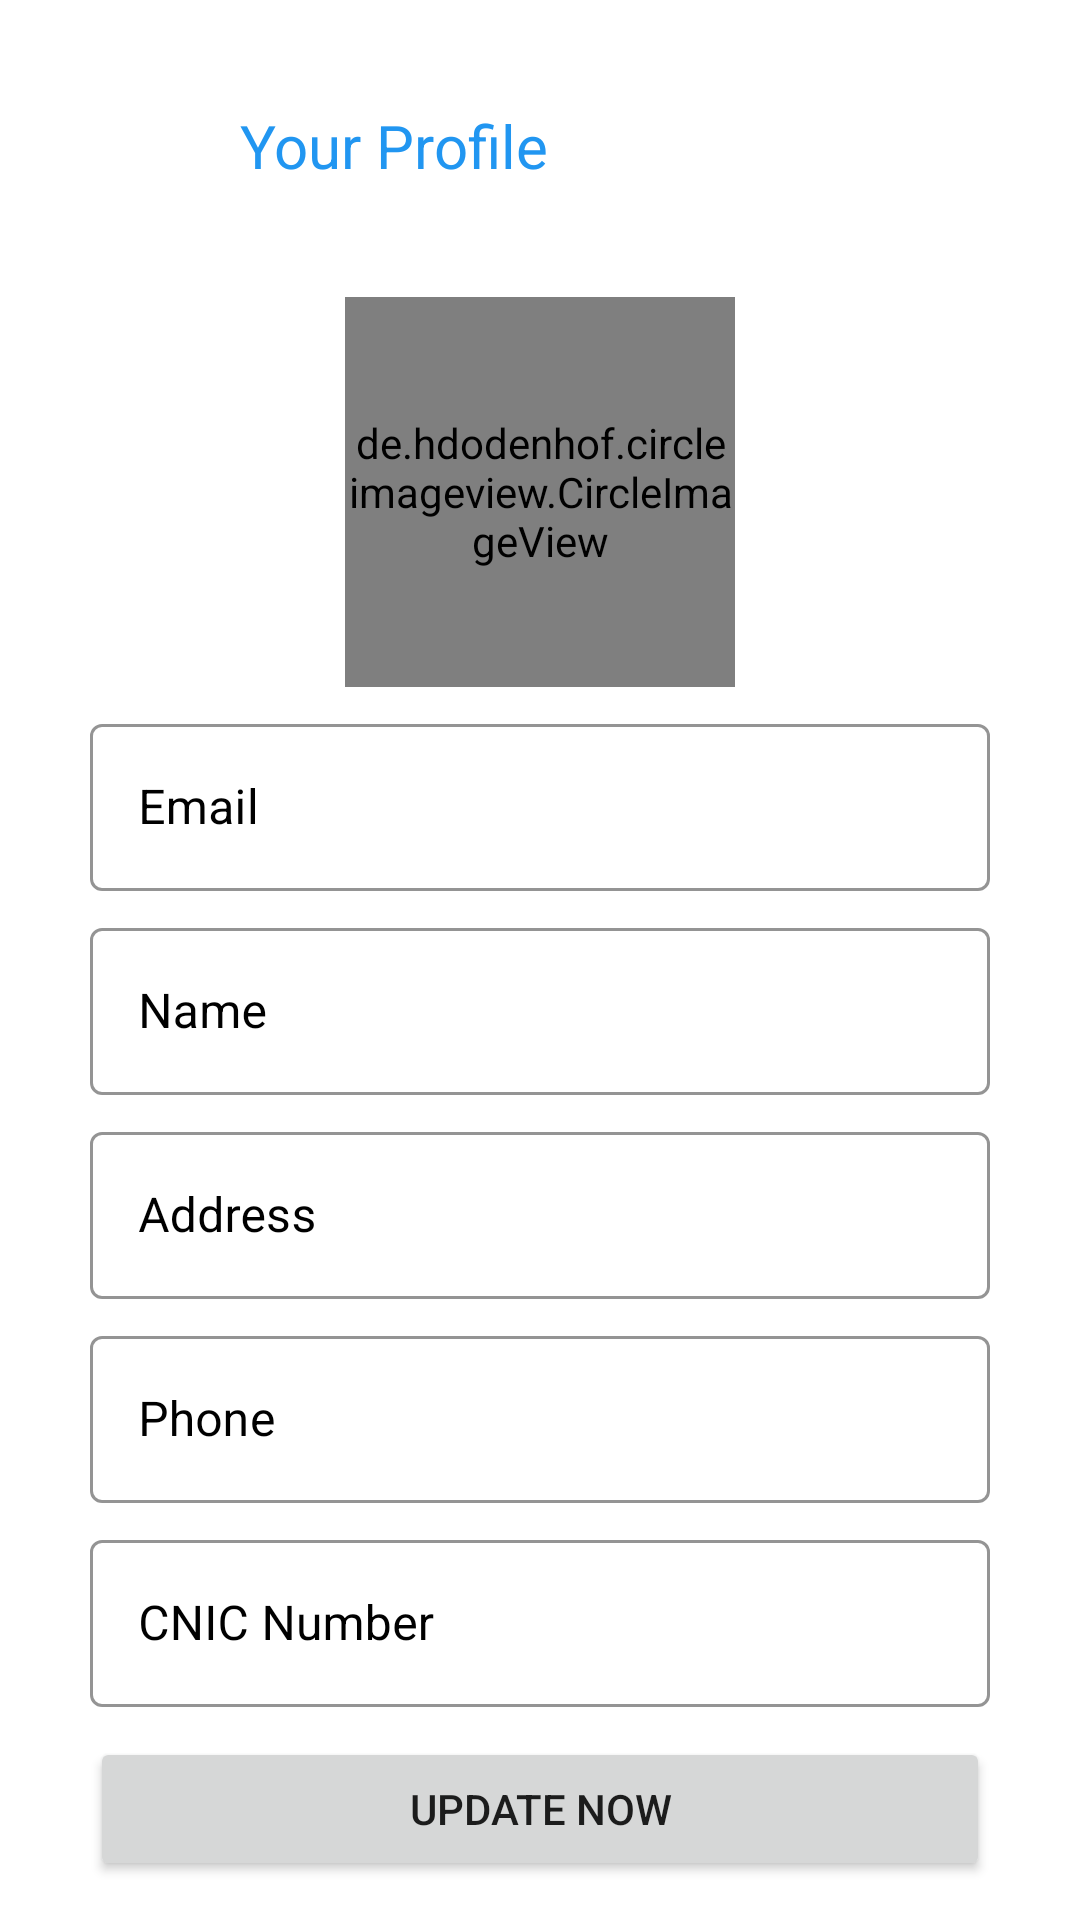

The Android layout XML behind this screen, and the referenced resources:
<!-- AndroidManifest.xml: application theme Theme.AttendanceSystm -->
<!-- res/layout/activity_profile.xml -->
<?xml version="1.0" encoding="utf-8"?>
<RelativeLayout
    xmlns:android="http://schemas.android.com/apk/res/android"
    xmlns:app="http://schemas.android.com/apk/res-auto"
    xmlns:tools="http://schemas.android.com/tools"
    android:layout_width="match_parent"
    android:layout_height="match_parent"
    tools:context=".activities.ProfileActivity">

    <RelativeLayout
        android:id="@+id/top"
        android:layout_width="match_parent"
        android:layout_height="wrap_content"
        android:layout_marginTop="25dp">

        <ImageView
            android:id="@+id/back"
            android:layout_width="40dp"
            android:layout_height="40dp"
            android:layout_centerVertical="true"
            android:layout_marginStart="20dp"
            android:padding="10dp"
            android:src="@drawable/angle_left"
            app:tint="@color/blue" />

        <TextView
            android:layout_width="wrap_content"
            android:layout_height="wrap_content"
            android:layout_centerVertical="true"
            android:layout_marginStart="20dp"
            android:layout_marginTop="20dp"
            android:layout_toEndOf="@id/back"
            android:text="Your Profile"
            android:textColor="@color/blue"
            android:textSize="20sp" />
    </RelativeLayout>

    <ScrollView
        android:layout_width="match_parent"
        android:layout_height="match_parent"
        android:layout_below="@+id/top"
        android:layout_marginTop="20dp">

        <RelativeLayout
            android:layout_width="match_parent"
            android:layout_height="match_parent">

            <de.hdodenhof.circleimageview.CircleImageView
                android:id="@+id/userImg"
                android:layout_width="130dp"
                android:layout_height="130dp"
                android:layout_centerHorizontal="true"
                android:layout_marginTop="7dp"
                android:src="@drawable/man" />

            <com.google.android.material.textfield.TextInputLayout
                android:id="@+id/a"
                style="@style/Widget.MaterialComponents.TextInputLayout.OutlinedBox"
                android:layout_width="match_parent"
                android:layout_height="wrap_content"
                android:layout_below="@id/userImg"
                android:layout_marginStart="30dp"
                android:layout_marginTop="7dp"
                android:layout_marginEnd="30dp"
                android:hint="Email"
                android:textColorHint="@color/black"
                app:boxStrokeColor="@color/blue"
                app:hintTextColor="@color/blue">

                <com.google.android.material.textfield.TextInputEditText
                    android:id="@+id/email"
                    android:layout_width="match_parent"
                    android:layout_height="match_parent"
                    android:inputType="textEmailAddress"

                    android:textSize="16sp" />
            </com.google.android.material.textfield.TextInputLayout>

            <com.google.android.material.textfield.TextInputLayout
                android:id="@+id/b"
                style="@style/Widget.MaterialComponents.TextInputLayout.OutlinedBox"
                android:layout_width="match_parent"
                android:layout_height="wrap_content"
                android:layout_below="@+id/a"
                android:layout_marginStart="30dp"
                android:layout_marginTop="7dp"
                android:layout_marginEnd="30dp"
                android:hint="Name"
                android:textColorHint="@color/black"
                app:boxStrokeColor="@color/blue"
                app:hintTextColor="@color/blue">

                <com.google.android.material.textfield.TextInputEditText
                    android:id="@+id/userName"
                    android:layout_width="match_parent"
                    android:layout_height="match_parent"
                    android:inputType="textCapWords"

                    android:textSize="16sp" />
            </com.google.android.material.textfield.TextInputLayout>

            <com.google.android.material.textfield.TextInputLayout
                android:id="@+id/c"
                style="@style/Widget.MaterialComponents.TextInputLayout.OutlinedBox"
                android:layout_width="match_parent"
                android:layout_height="wrap_content"
                android:layout_below="@+id/b"
                android:layout_marginStart="30dp"
                android:layout_marginTop="7dp"
                android:layout_marginEnd="30dp"
                android:hint="Address"
                android:textColorHint="@color/black"
                app:boxStrokeColor="@color/blue"
                app:hintTextColor="@color/blue">

                <com.google.android.material.textfield.TextInputEditText
                    android:id="@+id/address"
                    android:layout_width="match_parent"
                    android:layout_height="match_parent"
                    android:inputType="text"
                    android:textSize="16sp" />
            </com.google.android.material.textfield.TextInputLayout>

            <com.google.android.material.textfield.TextInputLayout
                android:id="@+id/d"
                style="@style/Widget.MaterialComponents.TextInputLayout.OutlinedBox"
                android:layout_width="match_parent"
                android:layout_height="wrap_content"
                android:layout_below="@+id/c"
                android:layout_marginStart="30dp"
                android:layout_marginTop="7dp"
                android:layout_marginEnd="30dp"
                android:hint="Phone"
                android:textColorHint="@color/black"
                app:boxStrokeColor="@color/blue"
                app:hintTextColor="@color/blue">

                <com.google.android.material.textfield.TextInputEditText
                    android:id="@+id/userPhone"
                    android:layout_width="match_parent"
                    android:layout_height="match_parent"
                    android:inputType="number"
                    android:textSize="16sp" />
            </com.google.android.material.textfield.TextInputLayout>

            <com.google.android.material.textfield.TextInputLayout
                android:id="@+id/e"
                style="@style/Widget.MaterialComponents.TextInputLayout.OutlinedBox"
                android:layout_width="match_parent"
                android:layout_height="wrap_content"
                android:layout_below="@+id/d"
                android:layout_marginStart="30dp"
                android:layout_marginTop="7dp"
                android:layout_marginEnd="30dp"
                android:hint="CNIC Number"
                android:textColorHint="@color/black"
                app:boxStrokeColor="@color/blue"
                app:hintTextColor="@color/blue">

                <com.google.android.material.textfield.TextInputEditText
                    android:id="@+id/userCNIC"
                    android:layout_width="match_parent"
                    android:layout_height="match_parent"
                    android:inputType="text"
                    android:textSize="16sp" />
            </com.google.android.material.textfield.TextInputLayout>

            <Button
                android:id="@+id/updateBtn"
                android:layout_width="match_parent"
                android:layout_height="wrap_content"
                android:layout_below="@id/e"
                android:layout_marginStart="30dp"
                android:layout_marginTop="10dp"
                android:layout_marginEnd="30dp"
                android:text="update now"

                />
        </RelativeLayout>
    </ScrollView>

</RelativeLayout>
<!-- resources referenced by this layout -->
<resources>
  <color name="black">#FF000000</color>
  <color name="blue">#2196F1</color>
  <!-- drawable man: png bitmap (drawable, 30293 bytes) -->
  <style name="Theme.AttendanceSystm" parent="Theme.MaterialComponents.DayNight.NoActionBar">
          
          <item name="colorPrimary">@color/blue</item>
          <item name="colorPrimaryVariant">@color/topColor</item>
          <item name="colorOnPrimary">@color/white</item>
          
          <item name="colorSecondary">@color/teal_200</item>
          <item name="colorSecondaryVariant">@color/teal_700</item>
          <item name="colorOnSecondary">@color/black</item>
          
          <item name="android:statusBarColor" tools:targetApi="l">?attr/colorPrimaryVariant</item>
          
      </style>
  <color name="topColor">#2196F1</color>
  <color name="white">#FFFFFFFF</color>
  <color name="teal_200">#FF03DAC5</color>
  <color name="teal_700">#FF018786</color>
</resources>
